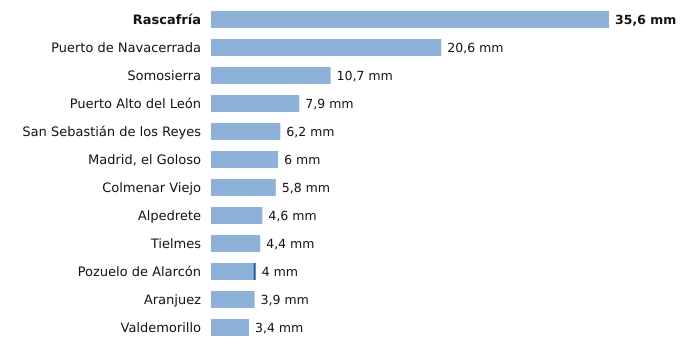

The file beside this chart, header and first rows:
estacion, provincia, indicativo, mm_6_dias_anteriores, mm_hoy, mm_7_dias, horas_de_hoy
Rascafría, Madrid, 3104Y, 35.6, 0.0, 35.6, 5
Puerto de Navacerrada, Madrid, 2462, 20.6, 0.0, 20.6, 6
Somosierra, Madrid, 3111D, 10.7, 0.0, 10.7, 6
Puerto Alto del León, Madrid, 3266A, 7.9, 0.0, 7.9, 6
San Sebastián de los Reyes, Madrid, 3125Y, 6.2, 0.0, 6.2, 6
Madrid, el Goloso, Madrid, 3126Y, 6.0, 0.0, 6.0, 6
Colmenar Viejo, Madrid, 3191E, 5.8, 0.0, 5.8, 6
Alpedrete, Madrid, 3268C, 4.6, 0.0, 4.6, 6
Tielmes, Madrid, 3229Y, 4.4, 0.0, 4.4, 6
Pozuelo de Alarcón, Madrid, 3194Y, 3.8, 0.2, 4.0, 5
Aranjuez, Madrid, 3100B, 3.9, 0.0, 3.9, 6
Valdemorillo, Madrid, 3343Y, 3.4, 0.0, 3.4, 3
